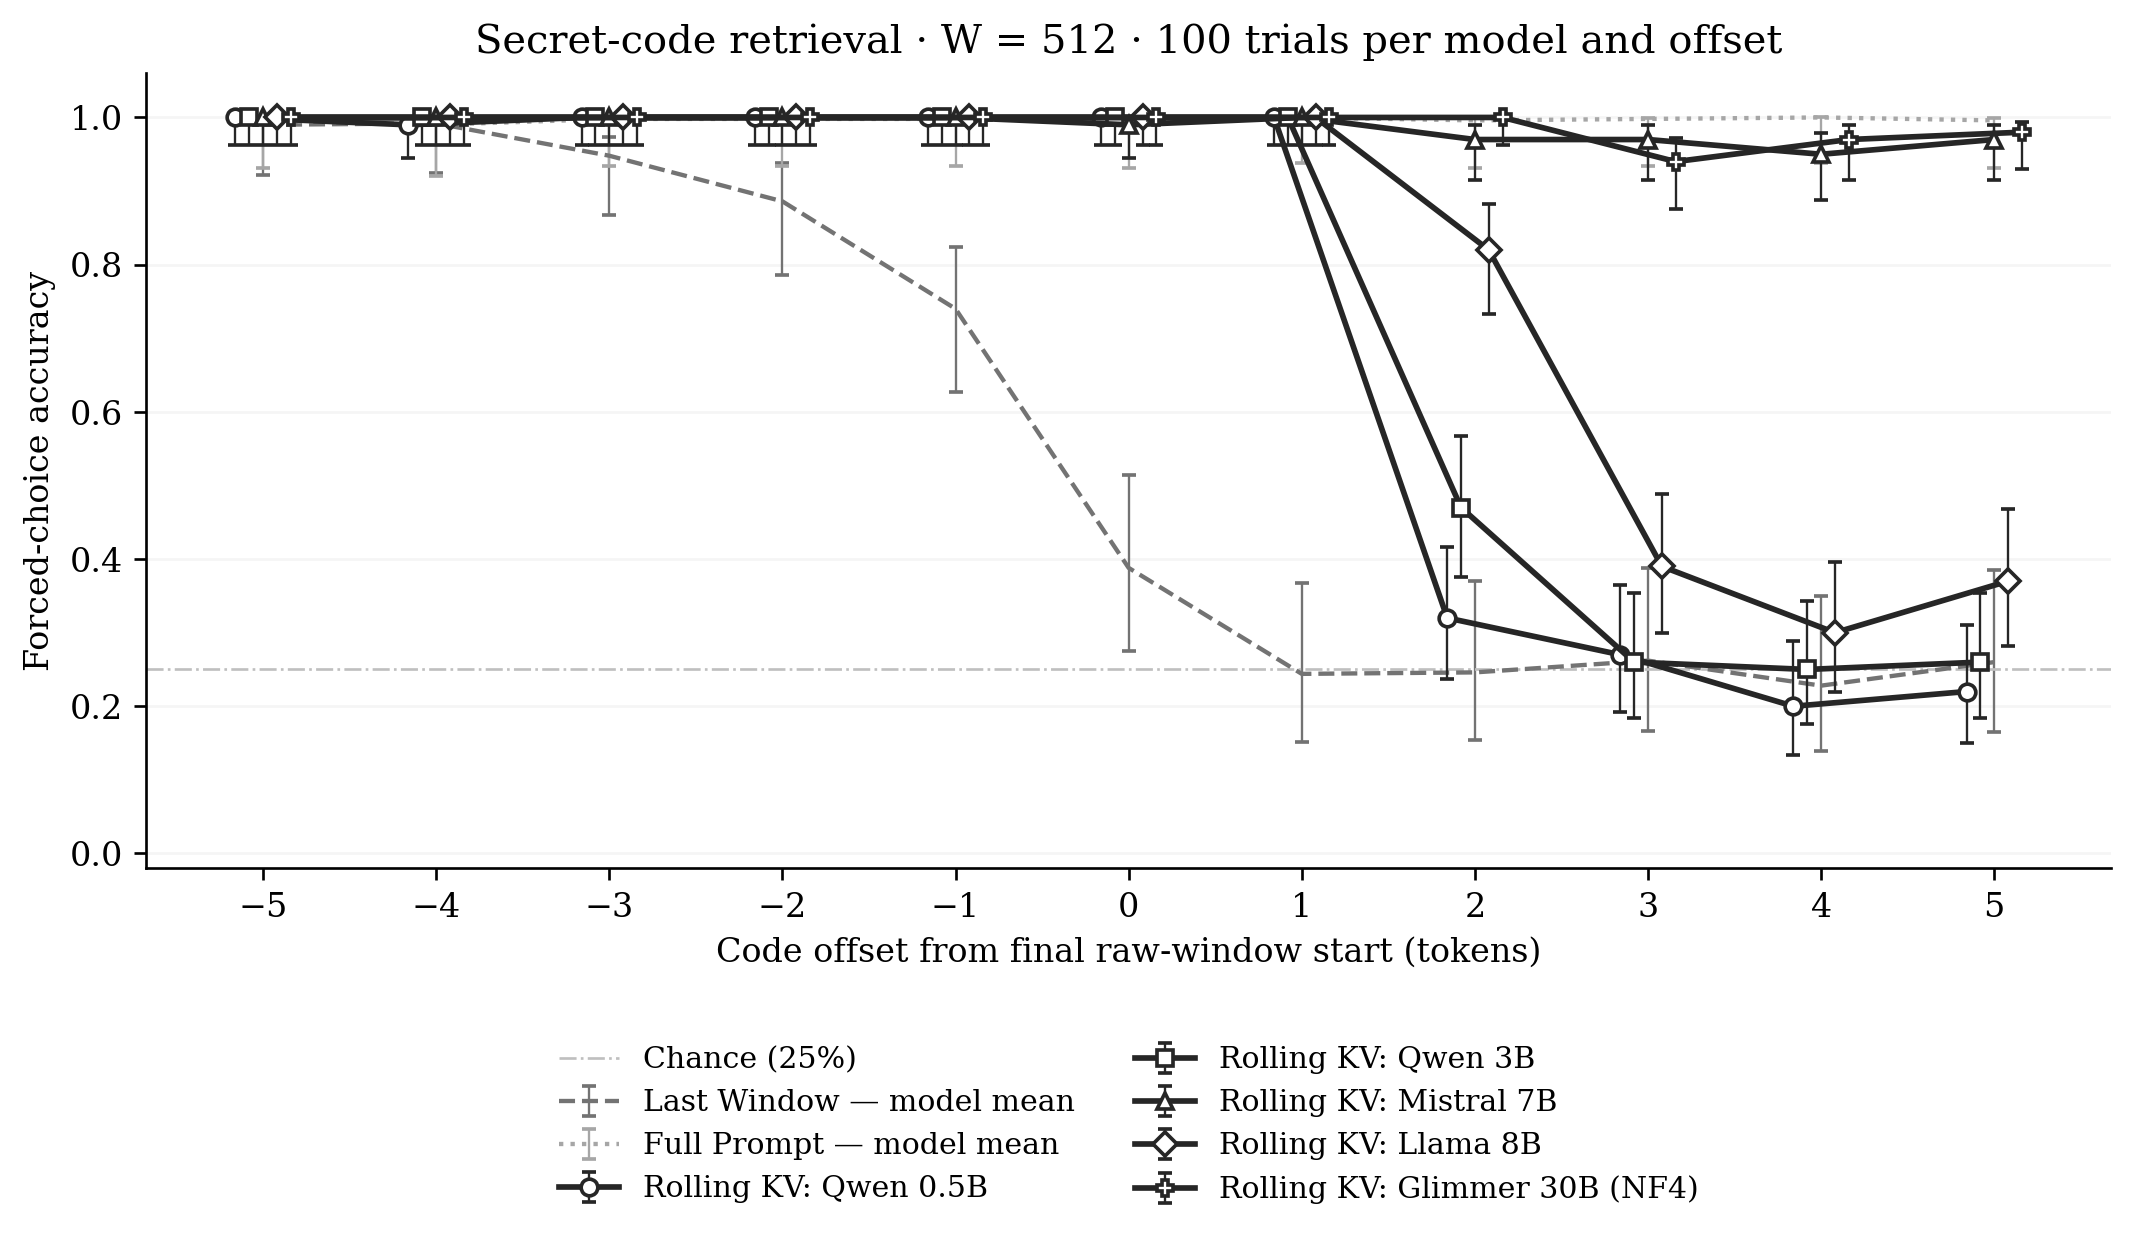

Data behind this chart, as committed beside it:
series, condition, distance, accuracy, ci95_low, ci95_high
Last Window — model mean, last_window, -5, 0.99, 0.9213, 0.9977
Last Window — model mean, last_window, -4, 0.992, 0.924, 0.9987
Last Window — model mean, last_window, -3, 0.948, 0.8674, 0.9729
Last Window — model mean, last_window, -2, 0.886, 0.7858, 0.9382
Last Window — model mean, last_window, -1, 0.74, 0.6267, 0.8234
Last Window — model mean, last_window, 0, 0.388, 0.2756, 0.5143
Last Window — model mean, last_window, 1, 0.244, 0.1519, 0.3679
Last Window — model mean, last_window, 2, 0.246, 0.154, 0.3696
Last Window — model mean, last_window, 3, 0.262, 0.1664, 0.3872
Last Window — model mean, last_window, 4, 0.228, 0.1394, 0.3504
Last Window — model mean, last_window, 5, 0.26, 0.1648, 0.3851
Full Prompt — model mean, full_prompt, -5, 0.996, 0.9307, 0.9995
Full Prompt — model mean, full_prompt, -4, 0.99, 0.921, 0.998
Full Prompt — model mean, full_prompt, -3, 0.998, 0.9343, 0.9998
Full Prompt — model mean, full_prompt, -2, 0.998, 0.9343, 0.9998
Full Prompt — model mean, full_prompt, -1, 0.998, 0.9343, 0.9998
Full Prompt — model mean, full_prompt, 0, 0.996, 0.9307, 0.9995
Full Prompt — model mean, full_prompt, 1, 1, 0.9378, 1
Full Prompt — model mean, full_prompt, 2, 0.996, 0.9311, 0.9992
Full Prompt — model mean, full_prompt, 3, 0.998, 0.9343, 0.9998
Full Prompt — model mean, full_prompt, 4, 1, 0.9378, 1
Full Prompt — model mean, full_prompt, 5, 0.996, 0.9311, 0.9992
Rolling KV: Qwen 0.5B, rolling_kv, -5, 1, 0.963, 1
Rolling KV: Qwen 0.5B, rolling_kv, -4, 0.99, 0.9455, 0.9982
Rolling KV: Qwen 0.5B, rolling_kv, -3, 1, 0.963, 1
Rolling KV: Qwen 0.5B, rolling_kv, -2, 1, 0.963, 1
Rolling KV: Qwen 0.5B, rolling_kv, -1, 1, 0.963, 1
Rolling KV: Qwen 0.5B, rolling_kv, 0, 1, 0.963, 1
Rolling KV: Qwen 0.5B, rolling_kv, 1, 1, 0.963, 1
Rolling KV: Qwen 0.5B, rolling_kv, 2, 0.32, 0.2367, 0.4166
Rolling KV: Qwen 0.5B, rolling_kv, 3, 0.27, 0.1927, 0.3643
Rolling KV: Qwen 0.5B, rolling_kv, 4, 0.2, 0.1334, 0.2888
Rolling KV: Qwen 0.5B, rolling_kv, 5, 0.22, 0.15, 0.3107
Rolling KV: Qwen 3B, rolling_kv, -5, 1, 0.963, 1
Rolling KV: Qwen 3B, rolling_kv, -4, 1, 0.963, 1
Rolling KV: Qwen 3B, rolling_kv, -3, 1, 0.963, 1
Rolling KV: Qwen 3B, rolling_kv, -2, 1, 0.963, 1
Rolling KV: Qwen 3B, rolling_kv, -1, 1, 0.963, 1
Rolling KV: Qwen 3B, rolling_kv, 0, 1, 0.963, 1
Rolling KV: Qwen 3B, rolling_kv, 1, 1, 0.963, 1
Rolling KV: Qwen 3B, rolling_kv, 2, 0.47, 0.3751, 0.5671
Rolling KV: Qwen 3B, rolling_kv, 3, 0.26, 0.184, 0.3537
Rolling KV: Qwen 3B, rolling_kv, 4, 0.25, 0.1755, 0.343
Rolling KV: Qwen 3B, rolling_kv, 5, 0.26, 0.184, 0.3537
Rolling KV: Mistral 7B, rolling_kv, -5, 1, 0.963, 1
Rolling KV: Mistral 7B, rolling_kv, -4, 1, 0.963, 1
Rolling KV: Mistral 7B, rolling_kv, -3, 1, 0.963, 1
Rolling KV: Mistral 7B, rolling_kv, -2, 1, 0.963, 1
Rolling KV: Mistral 7B, rolling_kv, -1, 1, 0.963, 1
Rolling KV: Mistral 7B, rolling_kv, 0, 0.99, 0.9455, 0.9982
Rolling KV: Mistral 7B, rolling_kv, 1, 1, 0.963, 1
Rolling KV: Mistral 7B, rolling_kv, 2, 0.97, 0.9155, 0.9897
Rolling KV: Mistral 7B, rolling_kv, 3, 0.97, 0.9155, 0.9897
Rolling KV: Mistral 7B, rolling_kv, 4, 0.95, 0.8882, 0.9785
Rolling KV: Mistral 7B, rolling_kv, 5, 0.97, 0.9155, 0.9897
Rolling KV: Llama 8B, rolling_kv, -5, 1, 0.963, 1
Rolling KV: Llama 8B, rolling_kv, -4, 1, 0.963, 1
Rolling KV: Llama 8B, rolling_kv, -3, 1, 0.963, 1
Rolling KV: Llama 8B, rolling_kv, -2, 1, 0.963, 1
Rolling KV: Llama 8B, rolling_kv, -1, 1, 0.963, 1
... 17 more rows
